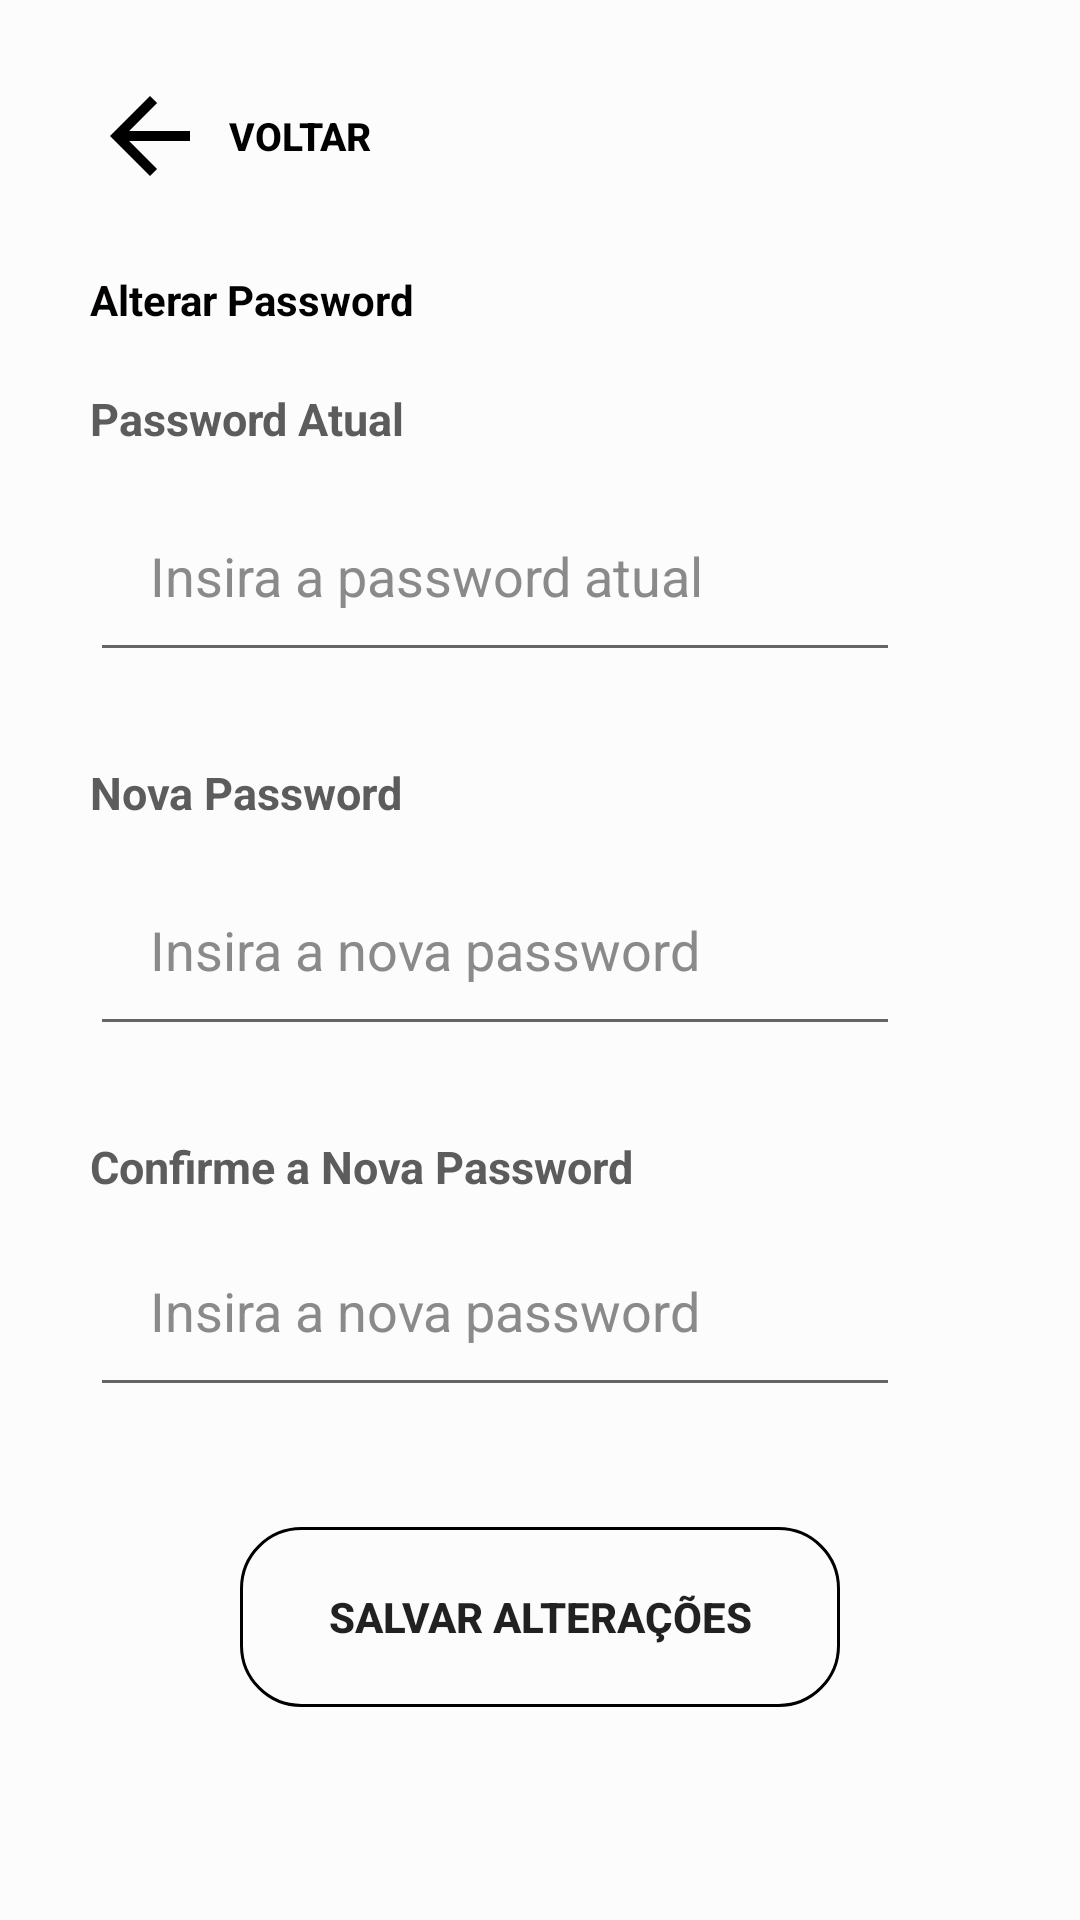

Layout XML and referenced resources for this Android screen:
<!-- AndroidManifest.xml: application theme AppTheme -->
<!-- res/layout/fragment_edit_password.xml -->
<?xml version="1.0" encoding="utf-8"?>
<ScrollView
    xmlns:android="http://schemas.android.com/apk/res/android"
    xmlns:app="http://schemas.android.com/apk/res-auto"
    xmlns:tools="http://schemas.android.com/tools"
    android:layout_width="match_parent"
    android:layout_height="match_parent"
    android:background="@color/contentBodyColor">

    <LinearLayout
        android:id="@+id/contacts_layout"
        android:layout_width="match_parent"
        android:layout_height="wrap_content"
        android:orientation="vertical"
        android:padding="30dp">

        <Button
            android:id="@+id/backButton"
            android:background="?attr/selectableItemBackgroundBorderless"
            android:layout_width="100dp"
            android:layout_height="50dp"
            android:layout_marginTop="-10dp"
            android:layout_marginBottom="20dp"
            android:drawableStart="@drawable/ic_arrow"
            android:drawableTint="@color/black"
            android:textSize="13sp"
            android:textStyle="bold"
            android:textColor="@color/black"
            android:text="VOLTAR"/>

        <TextView
            style="@style/viewParent.headerText"
            android:text="Alterar Password" />

        <TextView
            style="@style/viewParent.headerText.settingsMiniTitle"
            android:text="Password Atual" />

        <EditText
            android:id="@+id/edittext_current_password"
            android:layout_width="match_parent"
            android:layout_height="wrap_content"
            android:layout_marginTop="10dp"
            android:layout_marginEnd="30dp"
            android:layout_marginBottom="10dp"
            android:ems="10"
            android:hint="Insira a password atual"
            android:inputType="textPassword"
            android:padding="20dp"
            android:textColor="@color/black"
            android:textColorHint="@color/unselected_color"
            android:tint="@color/black" />

        <TextView
            style="@style/viewParent.headerText.settingsMiniTitle"
            android:text="Nova Password" />

        <EditText
            android:id="@+id/edittext_new_password"
            android:layout_width="match_parent"
            android:layout_height="wrap_content"
            android:layout_marginTop="10dp"
            android:layout_marginEnd="30dp"
            android:layout_marginBottom="10dp"
            android:ems="10"
            android:hint="Insira a nova password"
            android:inputType="textPassword"
            android:padding="20dp"
            android:textColor="@color/black"
            android:textColorHint="@color/unselected_color"
            android:tint="@color/black" />

        <TextView
            style="@style/viewParent.headerText.settingsMiniTitle"
            android:text="Confirme a Nova Password" />

        <EditText
            android:id="@+id/edittext_confirm_new_password"
            android:layout_width="match_parent"
            android:layout_height="60dp"
            android:layout_marginTop="10dp"
            android:layout_marginEnd="30dp"
            android:layout_marginBottom="10dp"
            android:ems="10"
            android:hint="Insira a nova password"
            android:inputType="textPassword"
            android:padding="20dp"
            android:textColor="@color/black"
            android:textColorHint="@color/unselected_color"
            android:tint="@color/black" />

        <Button
            android:id="@+id/button_change_password"
            android:background="@drawable/outlined_dark_button"
            android:layout_width="match_parent"
            android:layout_height="60dp"
            android:layout_centerHorizontal="true"
            android:layout_marginTop="30dp"
            android:layout_marginStart="50dp"
            android:layout_marginEnd="50dp"
            android:drawableLeft="@drawable/ic_check"
            android:padding="20dp"
            android:textSize="14sp"
            android:textStyle="bold"
            android:text="Salvar Alterações" />

    </LinearLayout>

</ScrollView>
<!-- resources referenced by this layout -->
<resources>
  <color name="black">#000000</color>
  <color name="contentBodyColor">#FCFCFC</color>
  <color name="unselected_color">#8A8A8A</color>
  <!-- drawable ic_arrow (drawable) -->
  <vector android:autoMirrored="true" android:height="40dp"
      android:tint="@color/white" android:viewportHeight="24"
      android:viewportWidth="24" android:width="40dp" xmlns:android="http://schemas.android.com/apk/res/android">
      <path android:fillColor="@android:color/white" android:pathData="M20,11H7.83l5.59,-5.59L12,4l-8,8 8,8 1.41,-1.41L7.83,13H20v-2z"/>
  </vector>
  <!-- drawable outlined_dark_button (drawable) -->
  <?xml version="1.0" encoding="utf-8"?>
  <shape xmlns:android="http://schemas.android.com/apk/res/android">
      <solid android:color="#00000000"/> 
      <stroke android:width="1dp" android:color="#000000"/>
      <corners android:radius="20dp"/>
  </shape>
  <style name="viewParent.headerText">
          <item name="android:textColor">@color/contentTextColor</item>
          <item name="android:textSize">@dimen/headerTextSize</item>
          <item name="android:textStyle">bold</item>
      </style>
  <style name="viewParent.headerText.settingsMiniTitle">
          <item name="android:textColor">#5D5C5C</item>
          <item name="android:layout_width">match_parent</item>
          <item name="android:textSize">15sp</item>
          <item name="android:layout_marginTop">20dp</item>
      </style>
  <style name="AppTheme" parent="Theme.AppCompat.Light.NoActionBar">
          <item name="colorPrimary">@color/colorPrimary</item>
          <item name="colorPrimaryDark">@color/colorPrimaryDark</item>
          <item name="colorAccent">@color/colorAccent</item>
          <item name="colorControlActivated">@color/colorPrimary</item>
      </style>
  <color name="white">#FFFFFF</color>
  <color name="contentTextColor">#020000</color>
  <color name="colorPrimary">#205375</color>
  <color name="colorPrimaryDark">#000</color>
  <color name="colorAccent">#205375</color>
</resources>
